Run: headless pygame with SDL's dummy video driver; simulated clock (each Clock.tick advances the game by its frame time, no real sleeping); random seed 0; keys injected as events and as key.get_pressed() state; no mouse input.
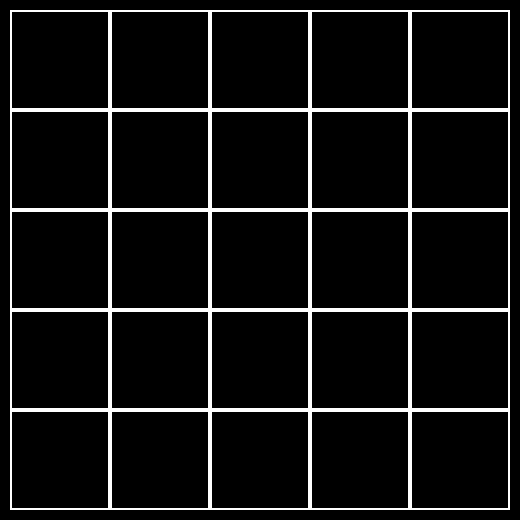
Frame 1 of 4 · flips 1–60 · no input
Frame 2 of 4 · flips 61–180 · tapped SPACE, RETURN · held RIGHT (→), D · screen unchanged from frame 1, image omitted
Frame 3 of 4 · flips 181–300 · held DOWN (↓), S · screen unchanged from frame 2, image omitted
Frame 4 of 4 · flips 301–420 · held LEFT (←), A, UP (↑), W · screen unchanged from frame 3, image omitted

The pygame program that drew these frames:

import pygame
pygame.init

def main():
    black = (0, 0, 0)
    red = (255, 0, 0)
    green = (0, 255, 0)
    white = (255, 255, 255)

    size = x, y = 520, 520
    screen = pygame.display.set_mode(size)
    pygame.display.set_caption('Path Finder')

    gameMenu = True

    while gameMenu:


        for event in pygame.event.get():
            if event.type == pygame.QUIT:
                gameMenu = False
        
        screen.fill(black)
      
        grid(screen, white)

        pygame.display.update()
            
    pygame.quit

def grid(screen, colour):
    dx = 10
    dy = 10

    for x in range(0, 5):
        for y in range (0, 5):
            pygame.draw.rect(screen, colour,[dx, dy, 100, 100], 2)
            dy = dy + 100
        dx = dx + 100
        dy = 10
    dx = 10

main()
